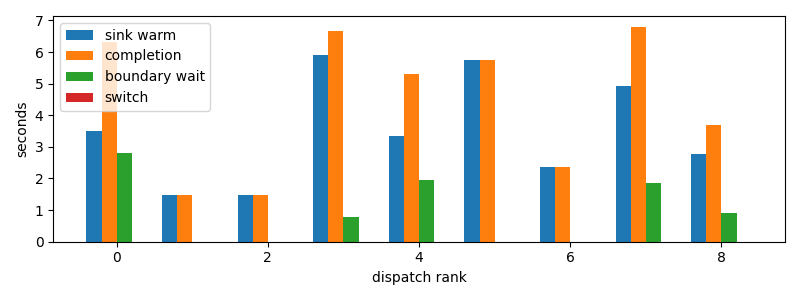

Values plotted in this chart, from the file beside it:
dispatch_rank, id, action, first_token_s, sink_warm_s, completion_s, source_boundary_wait_s, switch_downtime_s
0, claude:3ab49446-c806-6a06-d8f3-51d00da9a…, R, 3.38, 3.511, 6.33, 2.819, 1.811981201171875e-05
1, codex:e4fa4daa-9887-f50a-b110-c9378383c7…, R, 1.478, 1.478, 1.478, 3.743171691894531e-05, 8.58306884765625e-06
2, codex:1db326cd-3c43-ad82-b907-27bc1f12c2…, R, 1.467, 1.467, 1.467, 3.4809112548828125e-05, 6.9141387939453125e-06
3, codex:e717fd54-aecf-8710-559b-8d23833866…, R, 5.754, 5.905, 6.676, 0.7701, 2.288818359375e-05
4, codex:362639e1-f680-4bda-bd1e-8f149f7717…, R, 3.187, 3.354, 5.316, 1.961, 4.1484832763671875e-05
5, codex:a9de70aa-f71f-9b95-5469-d6b3ec0b3f…, R, 5.753, 5.753, 5.753, 2.956390380859375e-05, 8.106231689453125e-06
6, claude:beb7fbf4-6556-b9f2-f2be-d69abc179…, R, 2.355, 2.355, 2.355, 2.3603439331054688e-05, 5.0067901611328125e-06
7, codex:e6744833-786a-9c87-c539-3a40cda506…, R, 4.935, 4.935, 6.798, 1.863, 3.7670135498046875e-05
8, codex:773fe603-6c37-a82b-eb79-8a2c5c0d1c…, R, 2.776, 2.776, 3.68, 0.9037, 1.811981201171875e-05
